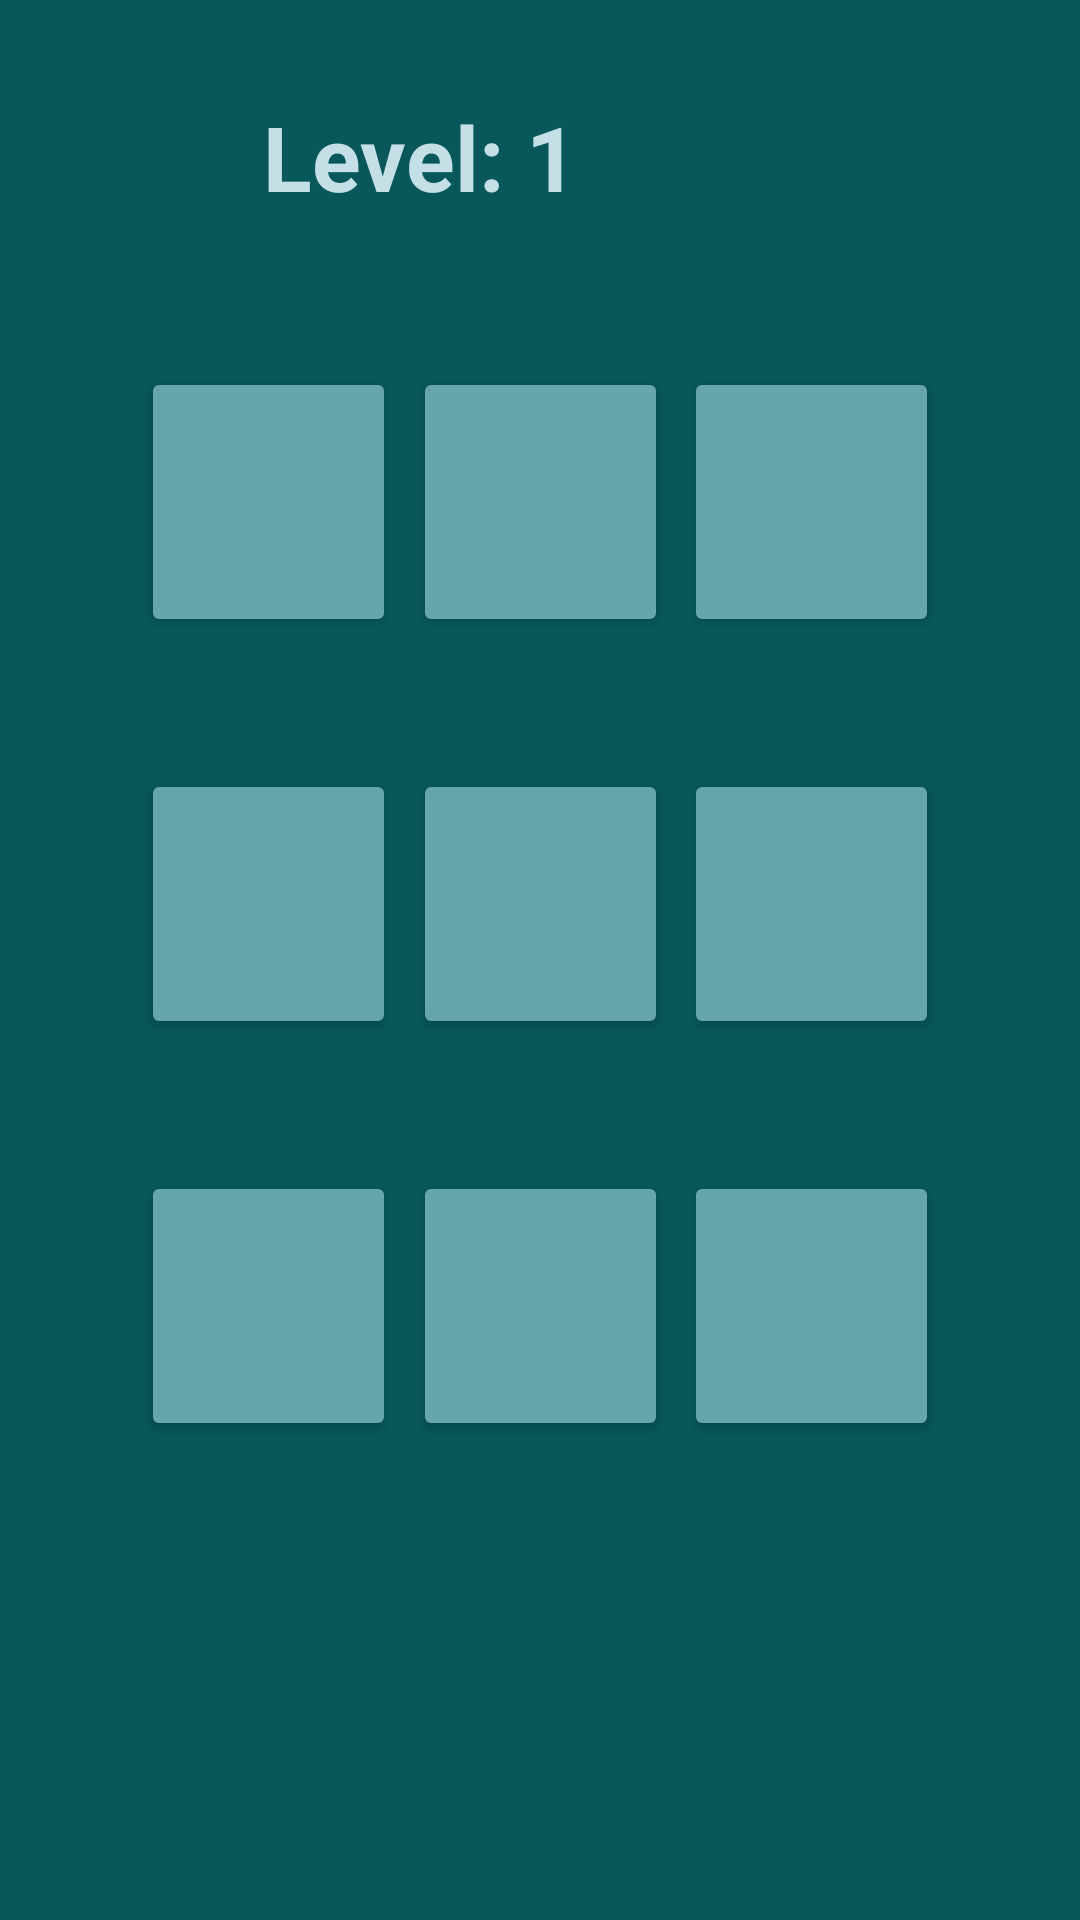

Layout XML and referenced resources for this Android screen:
<!-- AndroidManifest.xml: application theme Theme.HumanBenchmark -->
<!-- res/layout/fragment_visual_memory_test3x3.xml -->
<?xml version="1.0" encoding="utf-8"?>
<FrameLayout xmlns:android="http://schemas.android.com/apk/res/android"
    xmlns:app="http://schemas.android.com/apk/res-auto"
    xmlns:tools="http://schemas.android.com/tools"
    android:layout_width="match_parent"
    android:layout_height="match_parent"
    android:background="@color/ocean"
    tools:context=".VisualMemoryTest3x3">

    <androidx.constraintlayout.widget.ConstraintLayout
        android:layout_width="match_parent"
        android:layout_height="match_parent">

        <ImageView
            android:id="@+id/heart_5x5_3"
            android:layout_width="35dp"
            android:layout_height="35dp"
            android:layout_marginStart="8dp"
            android:layout_marginLeft="8dp"
            android:layout_marginTop="35dp"
            android:src="@drawable/heart"
            android:visibility="invisible"
            app:layout_constraintStart_toEndOf="@+id/heart_5x5_2"
            app:layout_constraintTop_toTopOf="parent" />

        <TextView
            android:id="@+id/textVisualViewLevel_5x5"
            android:layout_width="wrap_content"
            android:layout_height="wrap_content"
            android:layout_marginTop="32dp"
            android:layout_marginEnd="80dp"
            android:layout_marginRight="80dp"
            android:text="Level: 1"
            android:textColor="@color/see_breath"
            android:textSize="30sp"
            android:textStyle="bold"
            app:layout_constraintEnd_toEndOf="parent"
            app:layout_constraintStart_toStartOf="parent"
            app:layout_constraintTop_toTopOf="parent" />

        <Button
            android:id="@+id/visualButton_3x3_8"
            android:layout_width="85dp"
            android:layout_height="90dp"
            android:layout_marginTop="44dp"
            app:backgroundTint="@color/wave"
            app:layout_constraintEnd_toStartOf="@+id/visualButton_3x3_9"
            app:layout_constraintStart_toEndOf="@+id/visualButton_3x3_7"
            app:layout_constraintTop_toBottomOf="@+id/visualButton_3x3_5" />

        <Button
            android:id="@+id/visualButton_3x3_7"
            android:layout_width="85dp"
            android:layout_height="90dp"
            android:layout_marginStart="47dp"
            android:layout_marginLeft="47dp"
            android:layout_marginTop="44dp"
            app:backgroundTint="@color/wave"
            app:layout_constraintStart_toStartOf="parent"
            app:layout_constraintTop_toBottomOf="@+id/visualButton_3x3_4" />

        <Button
            android:id="@+id/visualButton_5x5_3"
            android:layout_width="85dp"
            android:layout_height="90dp"
            android:layout_marginTop="50dp"
            app:backgroundTint="@color/wave"
            app:layout_constraintEnd_toStartOf="@+id/visualButton_5x5_4"
            app:layout_constraintStart_toEndOf="@+id/visualButton_5x5_2"
            app:layout_constraintTop_toBottomOf="@+id/textVisualViewLevel_5x5" />

        <Button
            android:id="@+id/visualButton_3x3_5"
            android:layout_width="85dp"
            android:layout_height="90dp"
            android:layout_marginTop="44dp"
            app:backgroundTint="@color/wave"
            app:layout_constraintEnd_toStartOf="@+id/visualButton_3x3_6"
            app:layout_constraintStart_toEndOf="@+id/visualButton_3x3_4"
            app:layout_constraintTop_toBottomOf="@+id/visualButton_5x5_3" />

        <Button
            android:id="@+id/visualButton_5x5_2"
            android:layout_width="85dp"
            android:layout_height="90dp"
            android:layout_marginStart="47dp"
            android:layout_marginLeft="47dp"
            android:layout_marginTop="50dp"
            android:shadowColor="#FFFFFF"
            android:textIsSelectable="false"
            app:backgroundTint="@color/wave"
            app:layout_constraintStart_toStartOf="parent"
            app:layout_constraintTop_toBottomOf="@+id/textVisualViewLevel_5x5"
            app:strokeColor="#FFFFFF" />

        <Button
            android:id="@+id/visualButton_5x5_4"
            android:layout_width="85dp"
            android:layout_height="90dp"
            android:layout_marginTop="50dp"
            android:layout_marginEnd="47dp"
            android:layout_marginRight="47dp"
            app:backgroundTint="@color/wave"
            app:layout_constraintEnd_toEndOf="parent"
            app:layout_constraintTop_toBottomOf="@+id/textVisualViewLevel_5x5" />

        <Button
            android:id="@+id/visualButton_3x3_4"
            android:layout_width="85dp"
            android:layout_height="90dp"
            android:layout_marginStart="47dp"
            android:layout_marginLeft="47dp"
            android:layout_marginTop="44dp"
            app:backgroundTint="@color/wave"
            app:layout_constraintStart_toStartOf="parent"
            app:layout_constraintTop_toBottomOf="@+id/visualButton_5x5_2" />

        <Button
            android:id="@+id/visualButton_3x3_6"
            android:layout_width="85dp"
            android:layout_height="90dp"
            android:layout_marginTop="44dp"
            android:layout_marginEnd="47dp"
            android:layout_marginRight="47dp"
            app:backgroundTint="@color/wave"
            app:layout_constraintEnd_toEndOf="parent"
            app:layout_constraintTop_toBottomOf="@+id/visualButton_5x5_4" />

        <Button
            android:id="@+id/visualButton_3x3_9"
            android:layout_width="85dp"
            android:layout_height="90dp"
            android:layout_marginTop="44dp"
            android:layout_marginEnd="47dp"
            android:layout_marginRight="47dp"
            app:backgroundTint="@color/wave"
            app:layout_constraintEnd_toEndOf="parent"
            app:layout_constraintTop_toBottomOf="@+id/visualButton_3x3_6" />

        <ImageView
            android:id="@+id/heart_5x5_1"
            android:layout_width="35dp"
            android:layout_height="35dp"
            android:layout_marginStart="24dp"
            android:layout_marginLeft="24dp"
            android:layout_marginTop="35dp"
            android:src="@drawable/heart"
            android:visibility="invisible"
            app:layout_constraintStart_toEndOf="@+id/textVisualViewLevel_5x5"
            app:layout_constraintTop_toTopOf="parent" />

        <ImageView
            android:id="@+id/heart_5x5_2"
            android:layout_width="35dp"
            android:layout_height="35dp"
            android:layout_marginStart="8dp"
            android:layout_marginLeft="8dp"
            android:layout_marginTop="35dp"
            android:src="@drawable/heart"
            android:visibility="invisible"
            app:layout_constraintStart_toEndOf="@+id/heart_5x5_1"
            app:layout_constraintTop_toTopOf="parent" />

    </androidx.constraintlayout.widget.ConstraintLayout>

</FrameLayout>
<!-- resources referenced by this layout -->
<resources>
  <color name="ocean">#07575B</color>
  <color name="see_breath">#C4DFE6</color>
  <color name="wave">#66A5AD</color>
  <!-- drawable heart: png bitmap (drawable, 420 bytes) -->
  <style name="Theme.HumanBenchmark" parent="Theme.MaterialComponents.DayNight.DarkActionBar">
          
          <item name="colorPrimary">@color/purple_500</item>
          <item name="colorPrimaryVariant">@color/purple_700</item>
          <item name="colorOnPrimary">@color/white</item>
          
          <item name="colorSecondary">@color/teal_200</item>
          <item name="colorSecondaryVariant">@color/teal_700</item>
          <item name="colorOnSecondary">@color/black</item>
          
          <item name="android:statusBarColor" tools:targetApi="l">?attr/colorPrimaryVariant</item>
          
      </style>
  <color name="purple_500">#003B46</color>
  <color name="purple_700">#003B46</color>
  <color name="white">#FFFFFFFF</color>
  <color name="teal_200">#66A5AD</color>
  <color name="teal_700">#FF018786</color>
  <color name="black">#003B46</color>
</resources>
